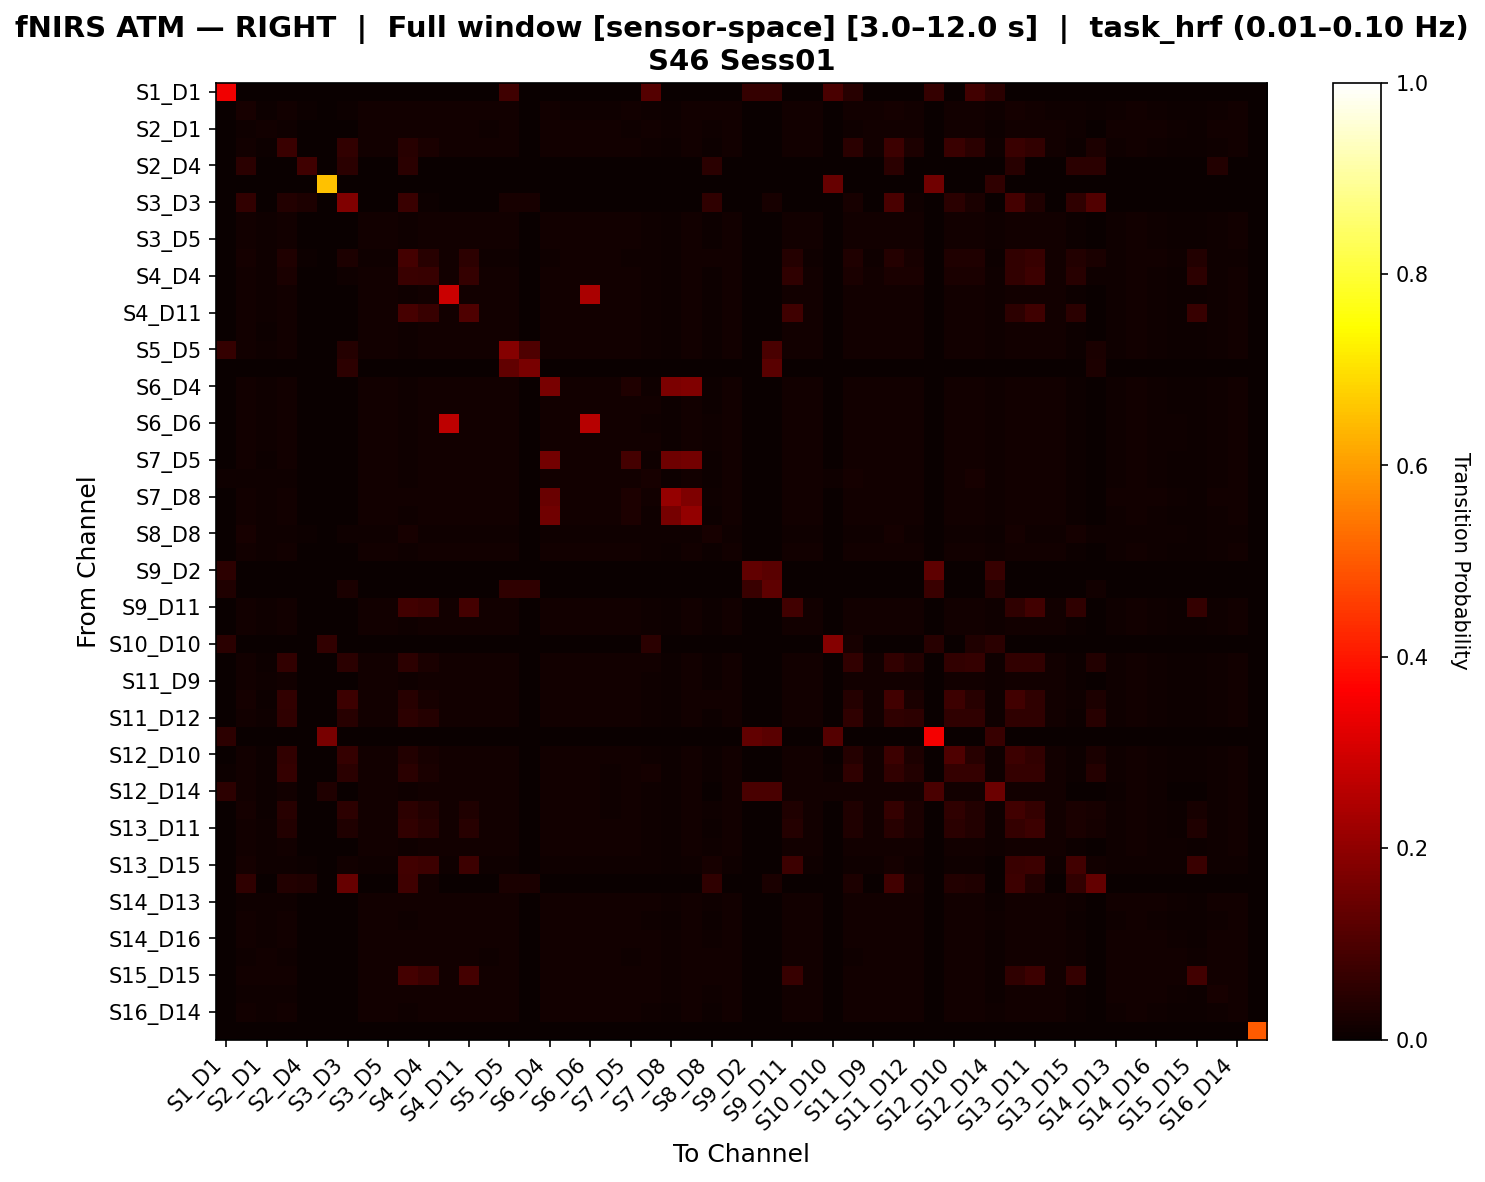

Source data for this figure (header and first rows):
, S1_D1 hbo, S1_D3 hbo, S2_D1 hbo, S2_D2 hbo, S2_D4 hbo, S3_D1 hbo, S3_D3 hbo, S3_D4 hbo, S3_D5 hbo, S4_D2 hbo, S4_D4 hbo, S4_D6 hbo, S4_D11 hbo, S5_D3 hbo, S5_D5 hbo, S5_D7 hbo, S6_D4 hbo, S6_D5 hbo, S6_D6 hbo, S6_D8 hbo, S7_D5 hbo, S7_D7 hbo, S7_D8 hbo
S1_D1 hbo, 0.3475, 0.0, 0.0, 0.0, 0.0, 0.0, 0.0, 0.0, 0.0, 0.0, 0.0, 0.0, 0.0, 0.0, 0.07947, 0.0, 0.0, 0.0, 0.0, 0.0, 0.0, 0.1128, 0.0
S1_D3 hbo, 0.0, 0.01993, 0.006643, 0.01238, 0.003925, 0.0, 0.007548, 0.01208, 0.01208, 0.0151, 0.01298, 0.01298, 0.01298, 0.01298, 0.01178, 0.0, 0.01238, 0.01117, 0.01147, 0.01087, 0.01298, 0.009662, 0.006643
S2_D1 hbo, 0.0, 0.01115, 0.01301, 0.01115, 0.0, 0.0, 0.0, 0.01208, 0.01255, 0.01348, 0.01255, 0.01301, 0.01255, 0.01162, 0.01255, 0.0, 0.01255, 0.01301, 0.01348, 0.01348, 0.01162, 0.01255, 0.009758
S2_D2 hbo, 0.0, 0.01439, 0.007539, 0.07329, 0.0, 0.0, 0.06161, 0.01371, 0.01371, 0.04311, 0.02387, 0.01439, 0.01439, 0.01439, 0.01337, 0.0, 0.01405, 0.01268, 0.01302, 0.01234, 0.01439, 0.01097, 0.007539
S2_D4 hbo, 0.0, 0.04851, 0.0, 0.0, 0.07836, 0.0, 0.04851, 0.0, 0.0, 0.04851, 0.0, 0.0, 0.0, 0.0, 0.0, 0.0, 0.0, 0.0, 0.0, 0.0, 0.0, 0.0, 0.0
S3_D1 hbo, 0.0, 0.0, 0.0, 0.0, 0.0, 0.6528, 0.0, 0.0, 0.0, 0.0, 0.0, 0.0, 0.0, 0.0, 0.0, 0.0, 0.0, 0.0, 0.0, 0.0, 0.0, 0.0, 0.0
S3_D3 hbo, 0.0, 0.05924, 0.0, 0.03822, 0.03081, 0.0, 0.1776, 0.0, 0.0, 0.07206, 0.006369, 0.0, 0.0, 0.0, 0.02229, 0.02229, 0.0, 0.0, 0.0, 0.0, 0.0, 0.0, 0.0
S3_D4 hbo, 0.0, 0.01381, 0.00789, 0.01381, 0.0, 0.0, 0.0, 0.01381, 0.01381, 0.01019, 0.01414, 0.01414, 0.01414, 0.01414, 0.01348, 0.0, 0.01414, 0.01282, 0.01315, 0.01249, 0.01414, 0.01118, 0.007232
S3_D5 hbo, 0.0, 0.01351, 0.008044, 0.01351, 0.0, 0.0, 0.0, 0.01384, 0.01384, 0.0103, 0.01416, 0.01416, 0.01416, 0.01384, 0.01351, 0.0, 0.01416, 0.01287, 0.01319, 0.01255, 0.01384, 0.01126, 0.007079
S4_D2 hbo, 0.0, 0.01751, 0.009428, 0.03377, 0.004377, 0.0, 0.0304, 0.01111, 0.01145, 0.08852, 0.04645, 0.01178, 0.05145, 0.01077, 0.01145, 0.0, 0.01145, 0.01178, 0.01212, 0.01212, 0.01077, 0.01145, 0.007407
S4_D4 hbo, 0.0, 0.01357, 0.007891, 0.02489, 0.0, 0.0, 0.01163, 0.01357, 0.01357, 0.07115, 0.06975, 0.01484, 0.06425, 0.01452, 0.01326, 0.0, 0.01389, 0.01263, 0.01294, 0.01231, 0.01452, 0.01105, 0.006944
S4_D6 hbo, 0.0, 0.01328, 0.00803, 0.01297, 0.0, 0.0, 0.0, 0.01328, 0.01359, 0.01019, 0.01452, 0.2863, 0.01513, 0.01452, 0.01328, 0.0, 0.0139, 0.01266, 0.2418, 0.01235, 0.01452, 0.01112, 0.006794
S4_D11 hbo, 0.0, 0.01353, 0.007867, 0.01322, 0.0, 0.0, 0.0, 0.01353, 0.01353, 0.0934, 0.06896, 0.0151, 0.1016, 0.01479, 0.01322, 0.0, 0.01385, 0.01259, 0.0129, 0.01227, 0.01479, 0.01101, 0.006923
S5_D3 hbo, 0.0, 0.01414, 0.007566, 0.01382, 0.0, 0.0, 0.0, 0.01349, 0.01349, 0.009868, 0.01447, 0.01513, 0.01513, 0.01513, 0.01316, 0.0, 0.01382, 0.0125, 0.01283, 0.01217, 0.01513, 0.01086, 0.007237
S5_D5 hbo, 0.06471, 0.01334, 0.008133, 0.01334, 0.0, 0.0, 0.04118, 0.01399, 0.01399, 0.01041, 0.01399, 0.01399, 0.01399, 0.01366, 0.1872, 0.1029, 0.01399, 0.01301, 0.01334, 0.01269, 0.01366, 0.01139, 0.007157
S5_D7 hbo, 0.0, 0.0, 0.0, 0.0, 0.0, 0.0, 0.05224, 0.0, 0.0, 0.0, 0.0, 0.0, 0.0, 0.0, 0.1306, 0.1679, 0.0, 0.0, 0.0, 0.0, 0.0, 0.0, 0.0
S6_D4 hbo, 0.0, 0.01372, 0.007977, 0.0134, 0.0, 0.0, 0.0, 0.01372, 0.01372, 0.01021, 0.01436, 0.01436, 0.01436, 0.01404, 0.0134, 0.0, 0.1679, 0.01276, 0.01308, 0.01244, 0.03327, 0.01117, 0.1705
S6_D5 hbo, 0.0, 0.01284, 0.008558, 0.01284, 0.0, 0.0, 0.0, 0.0135, 0.01382, 0.01086, 0.01382, 0.01382, 0.01382, 0.01317, 0.01382, 0.0, 0.01382, 0.0135, 0.01382, 0.01317, 0.01317, 0.01185, 0.007242
S6_D6 hbo, 0.0, 0.01268, 0.008878, 0.01268, 0.0, 0.0, 0.0, 0.01332, 0.01363, 0.0111, 0.01363, 0.2687, 0.01363, 0.013, 0.01363, 0.0, 0.01363, 0.01332, 0.2592, 0.01332, 0.013, 0.01141, 0.006975
S6_D8 hbo, 0.0, 0.01257, 0.008929, 0.01257, 0.0, 0.0, 0.0, 0.01323, 0.01356, 0.01124, 0.01356, 0.01389, 0.01356, 0.0129, 0.01356, 0.0, 0.01356, 0.01389, 0.01389, 0.01356, 0.0129, 0.0119, 0.007275
S7_D5 hbo, 0.0, 0.01414, 0.007566, 0.01382, 0.0, 0.0, 0.0, 0.01349, 0.01349, 0.009868, 0.01447, 0.01513, 0.01513, 0.01513, 0.01316, 0.0, 0.1567, 0.0125, 0.01283, 0.01217, 0.08656, 0.01086, 0.1501
S7_D7 hbo, 0.01026, 0.01163, 0.00855, 0.01163, 0.0, 0.0, 0.0, 0.01231, 0.01231, 0.01094, 0.01231, 0.01231, 0.01231, 0.01197, 0.01231, 0.0, 0.01231, 0.01231, 0.01231, 0.01231, 0.01197, 0.02189, 0.007524
S7_D8 hbo, 0.0, 0.01282, 0.01107, 0.01282, 0.0, 0.0, 0.0, 0.01282, 0.01282, 0.01282, 0.01282, 0.01282, 0.01282, 0.01282, 0.01282, 0.0, 0.1416, 0.01282, 0.01282, 0.01282, 0.02797, 0.01282, 0.2092
S8_D6 hbo, 0.0, 0.01317, 0.008267, 0.01286, 0.0, 0.0, 0.0, 0.01317, 0.01347, 0.01041, 0.01439, 0.015, 0.0147, 0.01408, 0.01317, 0.0, 0.1531, 0.01286, 0.01317, 0.01255, 0.03048, 0.01102, 0.1625
S8_D8 hbo, 0.0, 0.01958, 0.01131, 0.009138, 0.005657, 0.0, 0.01044, 0.01001, 0.01044, 0.02045, 0.01044, 0.01088, 0.01044, 0.009574, 0.01044, 0.0, 0.01044, 0.01088, 0.01131, 0.01131, 0.009574, 0.01044, 0.007833
S8_D15 hbo, 0.0, 0.01321, 0.008297, 0.01291, 0.0, 0.0, 0.0, 0.01321, 0.01352, 0.01045, 0.01444, 0.01475, 0.01444, 0.01383, 0.01321, 0.0, 0.01383, 0.01291, 0.01321, 0.0126, 0.01383, 0.01106, 0.006761
S9_D2 hbo, 0.05367, 0.0, 0.0, 0.0, 0.0, 0.0, 0.0, 0.0, 0.0, 0.0, 0.0, 0.0, 0.0, 0.0, 0.0, 0.0, 0.0, 0.0, 0.0, 0.0, 0.0, 0.0, 0.0
S9_D9 hbo, 0.03357, 0.0, 0.0, 0.0, 0.0, 0.0, 0.02473, 0.0, 0.0, 0.0, 0.0, 0.0, 0.0, 0.0, 0.05477, 0.05654, 0.0, 0.0, 0.0, 0.0, 0.0, 0.0, 0.0
S9_D11 hbo, 0.0, 0.01353, 0.007867, 0.01322, 0.0, 0.0, 0.0, 0.01353, 0.01353, 0.08253, 0.07607, 0.0151, 0.08757, 0.01479, 0.01322, 0.0, 0.01385, 0.01259, 0.0129, 0.01227, 0.01479, 0.01101, 0.006923
S10_D9 hbo, 0.0, 0.01357, 0.007891, 0.01326, 0.0, 0.0, 0.0, 0.01357, 0.01357, 0.0101, 0.01452, 0.01484, 0.01484, 0.01452, 0.01326, 0.0, 0.01389, 0.01263, 0.01294, 0.01231, 0.01452, 0.01105, 0.006944
S10_D10 hbo, 0.04845, 0.0, 0.0, 0.0, 0.0, 0.06202, 0.0, 0.0, 0.0, 0.0, 0.0, 0.0, 0.0, 0.0, 0.0, 0.0, 0.0, 0.0, 0.0, 0.0, 0.0, 0.04845, 0.0
S10_D12 hbo, 0.003886, 0.0136, 0.007448, 0.06155, 0.0, 0.0, 0.04795, 0.01328, 0.01328, 0.05424, 0.0273, 0.0136, 0.0136, 0.0136, 0.01295, 0.0, 0.0136, 0.01231, 0.01263, 0.01198, 0.0136, 0.01457, 0.007124
S11_D9 hbo, 0.0, 0.01351, 0.008044, 0.01351, 0.0, 0.0, 0.0, 0.01384, 0.01384, 0.0103, 0.01416, 0.01416, 0.01416, 0.01384, 0.01351, 0.0, 0.01416, 0.01287, 0.01319, 0.01255, 0.01384, 0.01126, 0.007079
S11_D11 hbo, 0.0, 0.01728, 0.007747, 0.061, 0.003874, 0.0, 0.07562, 0.01222, 0.01251, 0.044, 0.02075, 0.01251, 0.01251, 0.01192, 0.01251, 0.0, 0.01251, 0.01222, 0.01251, 0.01192, 0.01192, 0.01073, 0.006555
S11_D12 hbo, 0.0, 0.01372, 0.007977, 0.05715, 0.0, 0.0, 0.04375, 0.01372, 0.01372, 0.05396, 0.03936, 0.01436, 0.01436, 0.01404, 0.0134, 0.0, 0.01404, 0.01276, 0.01308, 0.01244, 0.01404, 0.01117, 0.00702
S11_D13 hbo, 0.05398, 0.0, 0.0, 0.0, 0.0, 0.1667, 0.0, 0.0, 0.0, 0.0, 0.0, 0.0, 0.0, 0.0, 0.0, 0.0, 0.0, 0.0, 0.0, 0.0, 0.0, 0.0, 0.0
S12_D10 hbo, 0.0, 0.01386, 0.007737, 0.05991, 0.0, 0.0, 0.0625, 0.01354, 0.01354, 0.03822, 0.02257, 0.01483, 0.01483, 0.01483, 0.01322, 0.0, 0.01386, 0.01257, 0.01289, 0.01225, 0.01483, 0.01096, 0.007092
S12_D12 hbo, 0.006778, 0.01325, 0.007394, 0.06261, 0.0, 0.0, 0.04967, 0.01294, 0.01294, 0.04929, 0.0268, 0.01356, 0.01356, 0.01356, 0.01263, 0.0, 0.01325, 0.01201, 0.01232, 0.01171, 0.01356, 0.01664, 0.006778
S12_D14 hbo, 0.05285, 0.01425, 0.005055, 0.01379, 0.0, 0.03252, 0.0, 0.01333, 0.01333, 0.008272, 0.01471, 0.01517, 0.01517, 0.01517, 0.01287, 0.0, 0.01379, 0.01195, 0.01241, 0.01149, 0.01517, 0.009651, 0.005974
S13_D6 hbo, 0.0, 0.01664, 0.007589, 0.04569, 0.002919, 0.0, 0.05453, 0.01255, 0.01284, 0.05352, 0.03745, 0.01313, 0.03137, 0.01255, 0.01255, 0.0, 0.01313, 0.01197, 0.01226, 0.01168, 0.01255, 0.01051, 0.006421
S13_D11 hbo, 0.0, 0.01328, 0.00803, 0.03873, 0.0, 0.0, 0.03333, 0.01328, 0.01359, 0.06171, 0.04633, 0.01513, 0.04544, 0.01452, 0.01328, 0.0, 0.0139, 0.01266, 0.01297, 0.01235, 0.01452, 0.01112, 0.006794
S13_D13 hbo, 0.0, 0.01256, 0.009021, 0.01256, 0.0, 0.0, 0.0, 0.01321, 0.01353, 0.01128, 0.01353, 0.01385, 0.01353, 0.01289, 0.01353, 0.0, 0.01353, 0.01353, 0.01418, 0.01353, 0.01289, 0.0116, 0.007088
S13_D15 hbo, 0.0, 0.01835, 0.01121, 0.008665, 0.006116, 0.0, 0.01223, 0.009684, 0.01019, 0.0841, 0.07441, 0.0107, 0.07441, 0.009174, 0.01019, 0.0, 0.01019, 0.0107, 0.01121, 0.01121, 0.009174, 0.01019, 0.007136
S14_D12 hbo, 0.0, 0.05779, 0.0, 0.03727, 0.03266, 0.0, 0.14, 0.0, 0.0, 0.08071, 0.01242, 0.0, 0.0, 0.0, 0.02484, 0.02484, 0.0, 0.0, 0.0, 0.0, 0.0, 0.0, 0.0
S14_D13 hbo, 0.0, 0.01159, 0.01119, 0.01159, 0.0, 0.0, 0.0, 0.01239, 0.01279, 0.01359, 0.01279, 0.01319, 0.01279, 0.01199, 0.01279, 0.0, 0.01279, 0.01319, 0.01359, 0.01359, 0.01199, 0.01279, 0.008793
S14_D14 hbo, 0.0, 0.01293, 0.008512, 0.01293, 0.0, 0.0, 0.0, 0.01356, 0.01387, 0.01072, 0.01387, 0.01419, 0.01387, 0.01324, 0.01356, 0.0, 0.01387, 0.01324, 0.01356, 0.01293, 0.01324, 0.01135, 0.006936
S14_D16 hbo, 0.0, 0.01179, 0.01065, 0.01179, 0.0, 0.0, 0.0, 0.01255, 0.01293, 0.01331, 0.01293, 0.01331, 0.01293, 0.01217, 0.01293, 0.0, 0.01293, 0.01331, 0.01369, 0.01369, 0.01217, 0.01293, 0.008365
S15_D13 hbo, 0.0, 0.01103, 0.01313, 0.01103, 0.0, 0.0, 0.0, 0.01208, 0.01261, 0.01313, 0.01261, 0.01313, 0.01261, 0.01155, 0.01261, 0.0, 0.01261, 0.01313, 0.01313, 0.01313, 0.01155, 0.01261, 0.009454
S15_D15 hbo, 0.0, 0.01246, 0.01246, 0.01246, 0.0, 0.0, 0.0, 0.01246, 0.01246, 0.08765, 0.07261, 0.01246, 0.08765, 0.01246, 0.01246, 0.0, 0.01246, 0.01246, 0.01246, 0.01246, 0.01246, 0.01246, 0.0108
S15_D16 hbo, 0.0, 0.01154, 0.01038, 0.01154, 0.003846, 0.0, 0.0, 0.01231, 0.01269, 0.01308, 0.01269, 0.01308, 0.01269, 0.01192, 0.01269, 0.0, 0.01269, 0.01308, 0.01308, 0.01308, 0.01192, 0.01269, 0.008462
S16_D14 hbo, 0.0, 0.01351, 0.008044, 0.01351, 0.0, 0.0, 0.0, 0.01384, 0.01384, 0.0103, 0.01416, 0.01416, 0.01416, 0.01384, 0.01351, 0.0, 0.01416, 0.01287, 0.01319, 0.01255, 0.01384, 0.01126, 0.007079
S16_D16 hbo, 0.0, 0.0, 0.0, 0.0, 0.0, 0.0, 0.0, 0.0, 0.0, 0.0, 0.0, 0.0, 0.0, 0.0, 0.0, 0.0, 0.0, 0.0, 0.0, 0.0, 0.0, 0.0, 0.0
